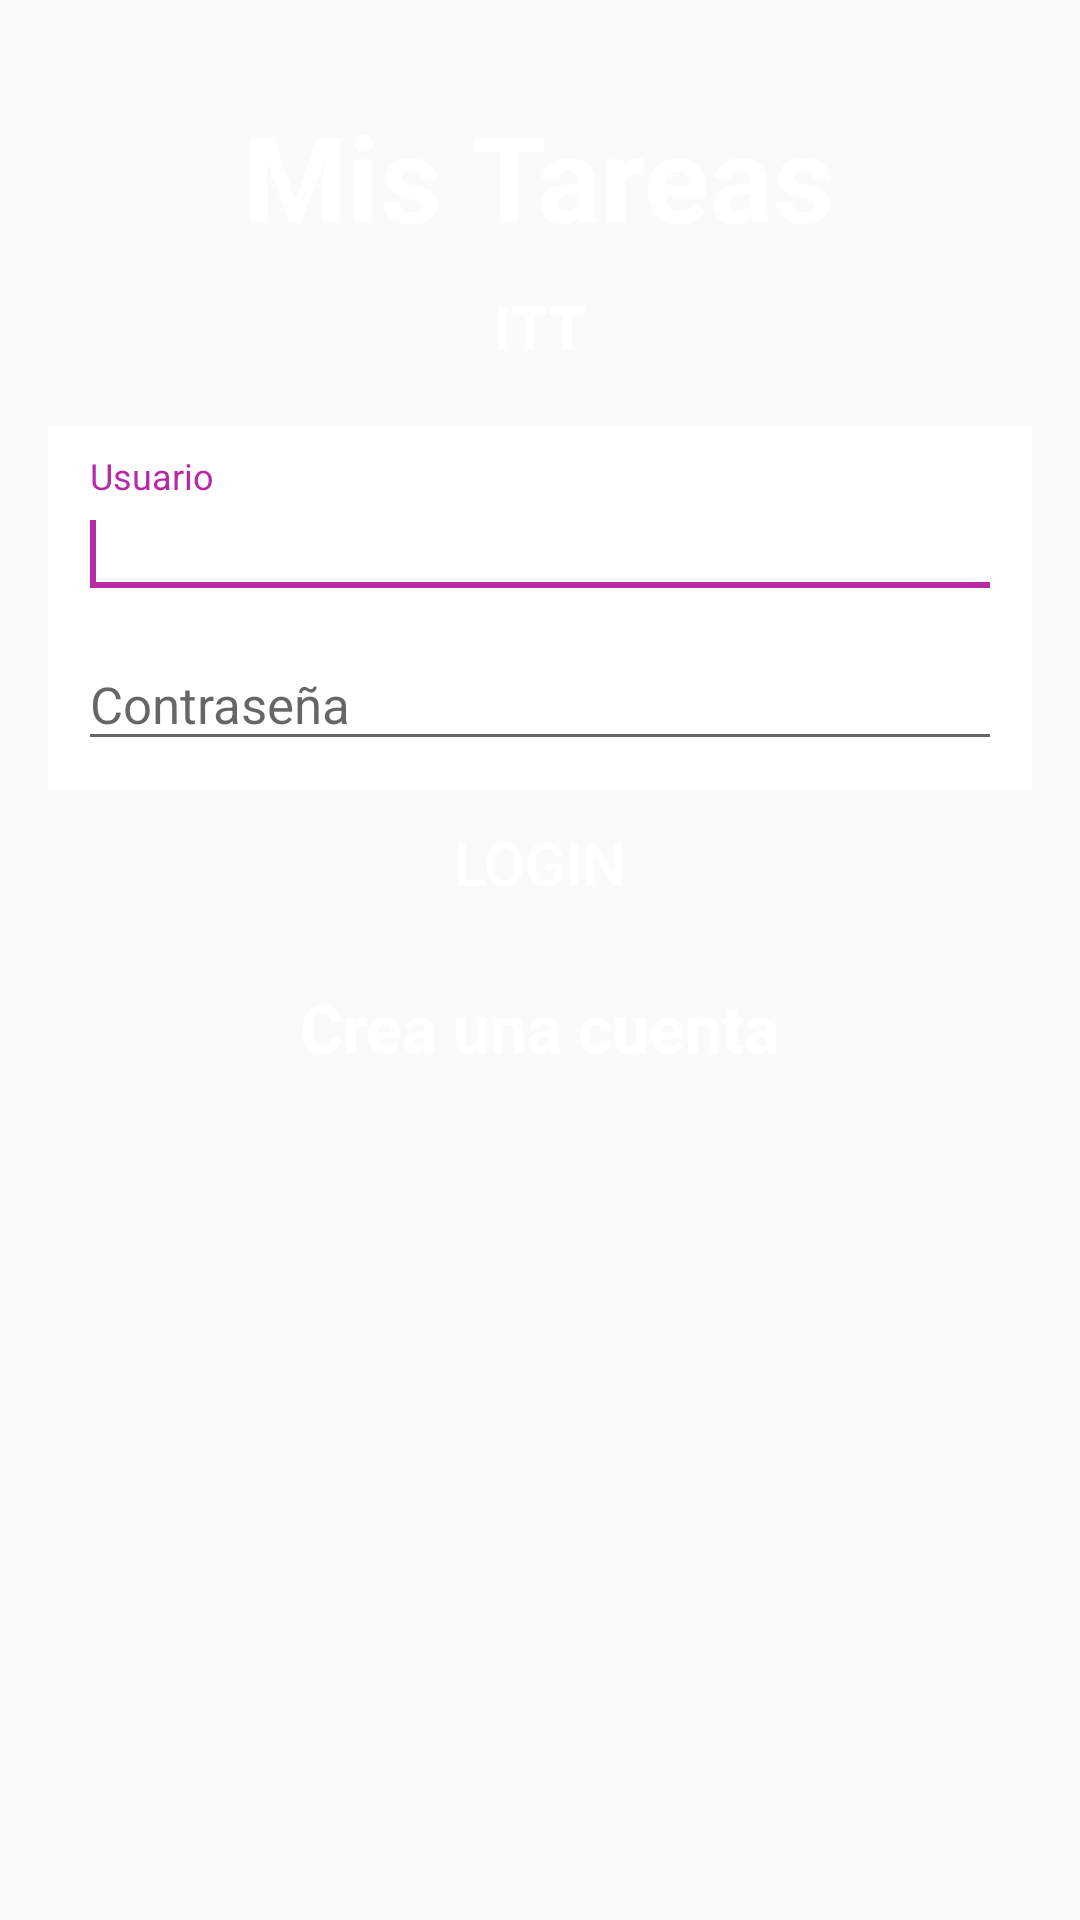

Write the Android layout XML for this screen, with the resource values it uses.
<!-- AndroidManifest.xml: application theme AppTheme -->
<!-- res/layout/activity_login.xml -->
<?xml version="1.0" encoding="utf-8"?>
<RelativeLayout xmlns:android="http://schemas.android.com/apk/res/android"
    xmlns:app="http://schemas.android.com/apk/res-auto"
    xmlns:tools="http://schemas.android.com/tools"
    android:layout_width="match_parent"
    android:layout_height="match_parent"
    tools:context=".LoginActivity">

    <ImageView
        android:id="@+id/imageView"
        android:layout_width="match_parent"
        android:layout_height="match_parent"
        android:contentDescription="@string/fondo"
        android:scaleType="fitXY"
        app:srcCompat="@drawable/fondo" />

    <TextView
        android:id="@+id/title"
        style="@style/etiquetas"
        android:layout_alignParentTop="true"
        android:layout_marginTop="32dp"
        android:text="@string/mis_tareas"
        android:textSize="40sp" />

    <TextView
        android:id="@+id/subtitle"
        style="@style/etiquetas"
        android:layout_below="@id/title"
        android:layout_marginTop="10dp"
        android:text="@string/itt"
        android:textSize="20sp" />


    <LinearLayout
        android:id="@+id/editTextlayout"
        android:layout_width="match_parent"
        android:layout_height="wrap_content"
        android:layout_below="@id/subtitle"
        android:layout_marginLeft="16dp"
        android:layout_marginRight="16dp"
        android:layout_marginTop="20dp"
        android:background="@android:color/white"
        android:orientation="vertical"
        android:padding="10dp">


        <android.support.design.widget.TextInputLayout
            android:layout_width="match_parent"
            android:layout_height="wrap_content">

            <android.support.design.widget.TextInputEditText
                android:id="@+id/cajaUser"
                android:layout_width="match_parent"
                android:layout_height="wrap_content"
                android:hint="@string/usuario"
                android:textColor="@color/color_texto"
                android:textColorHint="@color/grisClaro"
                android:textSize="17sp">

                <requestFocus />

            </android.support.design.widget.TextInputEditText>
        </android.support.design.widget.TextInputLayout>

        <android.support.design.widget.TextInputLayout
            android:layout_width="match_parent"
            android:layout_height="wrap_content">

            <android.support.design.widget.TextInputEditText
                android:id="@+id/cajaPass"
                android:layout_width="match_parent"
                android:layout_height="wrap_content"
                android:hint="@string/pass"
                android:inputType="textPassword"
                android:textColor="@color/color_texto"
                android:textColorHint="@color/grisClaro"
                android:textSize="17sp" />
        </android.support.design.widget.TextInputLayout>

    </LinearLayout>

    <Button
        android:id="@+id/button"
        android:layout_width="match_parent"
        android:layout_height="wrap_content"
        android:layout_below="@id/editTextlayout"
        android:layout_marginLeft="16dp"
        android:layout_marginRight="16dp"
        android:background="@drawable/boton"
        android:text="@string/login"
        android:textColor="@android:color/white"
        android:textSize="20sp"
        android:onClick="login"
        />

    <TextView
        android:id="@+id/crearCuenta"
        style="@style/etiquetas"
        android:layout_below="@id/button"
        android:layout_marginTop="16dp"
        android:text="@string/crea_una_cuenta"
        android:textSize="22sp"
        android:onClick="crearCuenta"
        android:pointerIcon="hand"/>

</RelativeLayout>
<!-- resources referenced by this layout -->
<resources>
  <color name="color_texto">#250054</color>
  <color name="grisClaro">#bbb</color>
  <string name="crea_una_cuenta">Crea una cuenta</string>
  <string name="fondo">fondo</string>
  <string name="itt">ITT</string>
  <string name="login">LOGIN</string>
  <string name="mis_tareas">Mis Tareas</string>
  <string name="pass">Contraseña</string>
  <string name="usuario">Usuario</string>
  <style name="etiquetas">
          <item name="android:layout_width">wrap_content</item>
          <item name="android:layout_height">wrap_content</item>
          <item name="android:layout_centerHorizontal">true</item>
          <item name="android:textColor">@android:color/white</item>
          <item name="android:textStyle">bold</item>
      </style>
  <style name="AppTheme" parent="Theme.AppCompat.Light.DarkActionBar">
          
          <item name="colorPrimary">@color/colorPrimary</item>
          <item name="colorPrimaryDark">@color/colorPrimaryDark</item>
          <item name="colorAccent">@color/colorAccent</item>
      </style>
  <color name="colorPrimary">#7B32C9</color>
  <color name="colorPrimaryDark">#491E65</color>
  <color name="colorAccent">#B829A7</color>
</resources>
